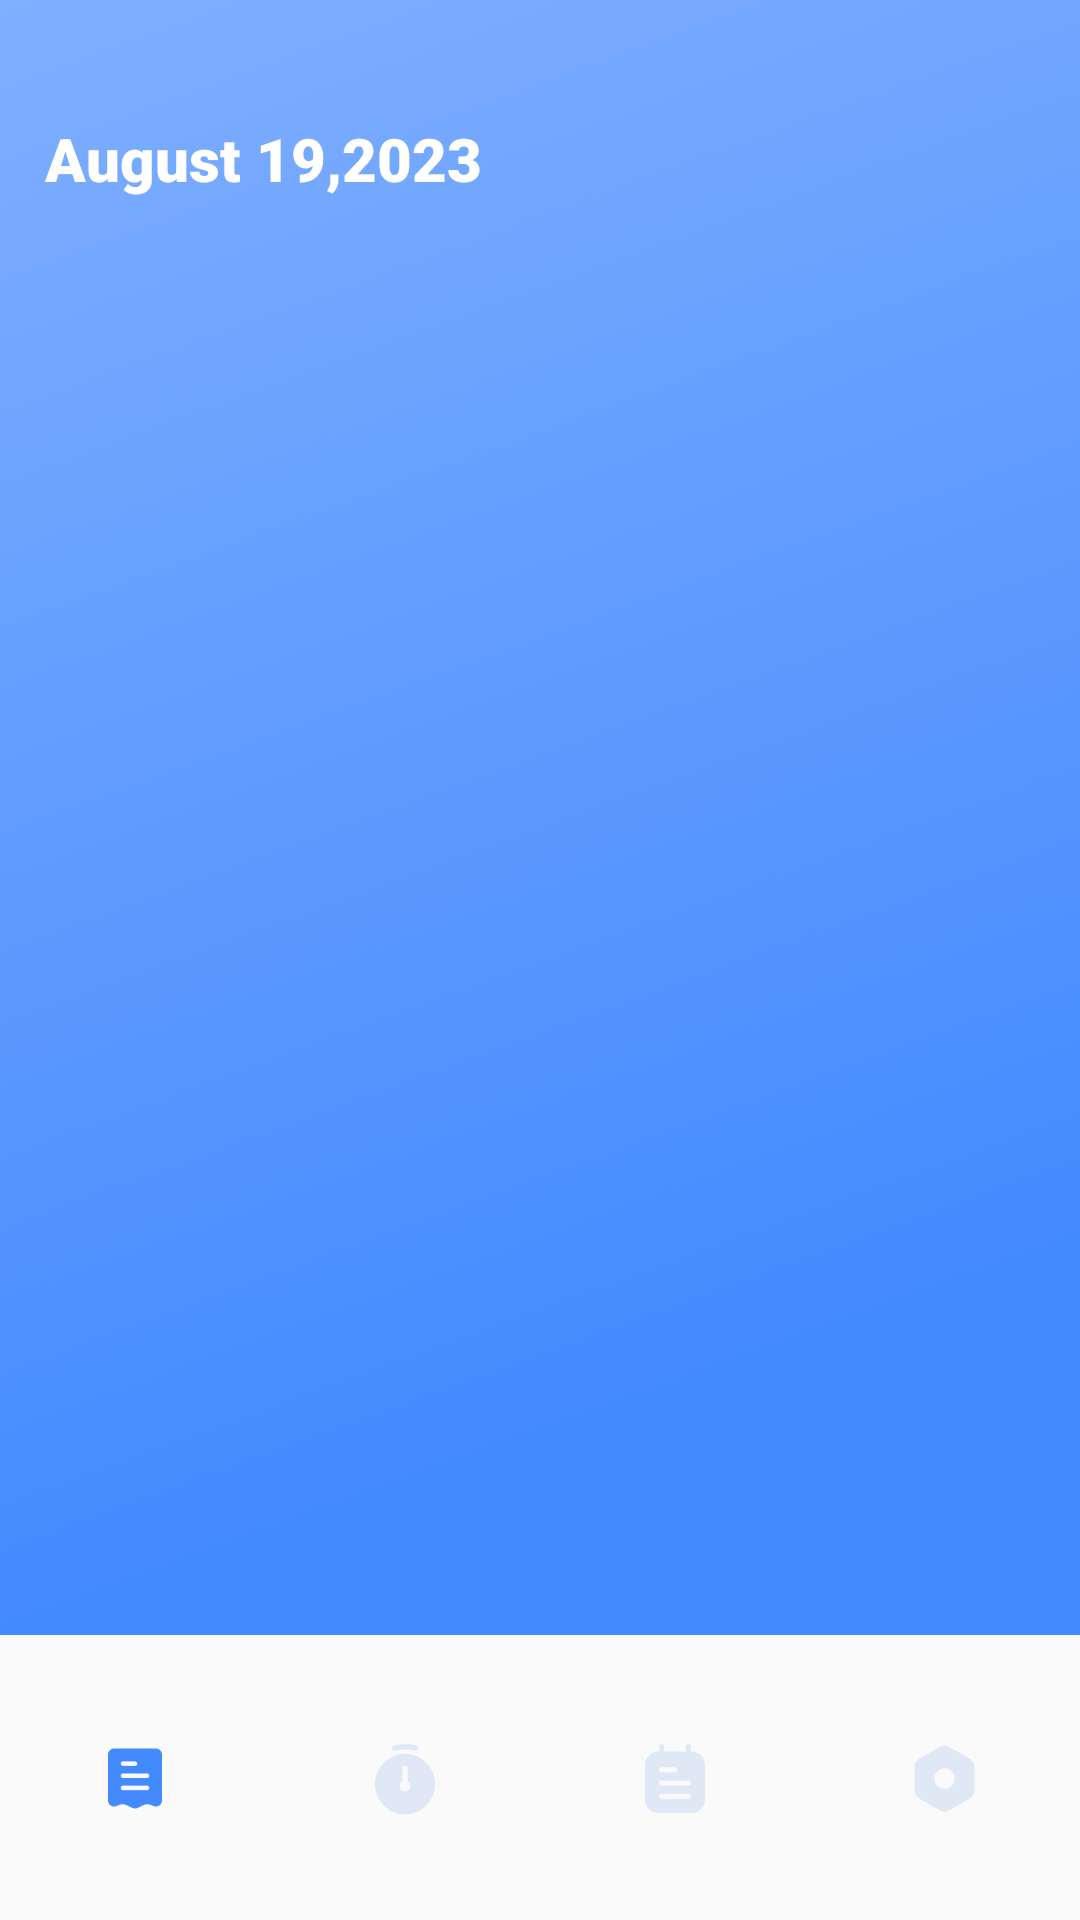

The Android layout XML behind this screen, and the referenced resources:
<!-- AndroidManifest.xml: application theme Theme.PressureHealth -->
<!-- res/layout/activity_main.xml -->
<?xml version="1.0" encoding="utf-8"?>
<androidx.constraintlayout.widget.ConstraintLayout xmlns:android="http://schemas.android.com/apk/res/android"
    xmlns:app="http://schemas.android.com/apk/res-auto"
    xmlns:tools="http://schemas.android.com/tools"
    android:layout_width="match_parent"
    android:layout_height="match_parent"
    android:background="@mipmap/bg_app_2"
    tools:context=".view.MainActivity">
    <TextView
        android:id="@+id/main_title"
        android:layout_width="wrap_content"
        android:layout_height="56dp"
        android:layout_marginTop="25dp"
        android:fontFamily="sans-serif-black"
        android:gravity="start|center"
        android:paddingStart="15dp"
        android:paddingEnd="15dp"
        android:text="@string/text_time"
        android:textColor="@color/white"
        android:textSize="20dp"
        app:layout_constraintStart_toStartOf="parent"
        app:layout_constraintTop_toTopOf="parent" />

    <androidx.appcompat.widget.LinearLayoutCompat
        android:id="@+id/ll_filter"
        android:layout_width="128dp"
        android:layout_height="29dp"
        android:layout_marginEnd="15dp"
        android:background="@drawable/bg_button_white_radius_19"
        android:gravity="center"
        android:visibility="gone"
        android:orientation="horizontal"
        app:layout_constraintBottom_toBottomOf="@id/main_title"
        app:layout_constraintEnd_toEndOf="parent"
        app:layout_constraintTop_toTopOf="@id/main_title">

        <TextView
            android:id="@+id/record_filter"
            android:layout_width="wrap_content"
            android:layout_height="wrap_content"
            android:gravity="center"
            android:lineHeight="18sp"
            android:text="@string/record_recent"
            android:textColor="@color/color_blue_text"
            android:textSize="11sp" />

        <ImageView
            android:layout_width="wrap_content"
            android:layout_height="wrap_content"
            android:src="@mipmap/ic_record_filter" />
    </androidx.appcompat.widget.LinearLayoutCompat>
    <androidx.viewpager.widget.ViewPager
        android:id="@+id/main_vp"
        android:layout_width="match_parent"
        android:layout_height="0dp"
        app:layout_constraintTop_toBottomOf="@id/main_title"
        app:layout_constraintBottom_toTopOf="@id/rg" />

    <RadioGroup
        android:id="@+id/rg"
        android:layout_width="match_parent"
        android:layout_height="95dp"
        android:gravity="center_vertical"
        android:orientation="horizontal"
        android:background="@color/color_fa"
        app:layout_constraintBottom_toBottomOf="parent">

        <RadioButton
            android:id="@+id/rb_home"
            android:layout_width="30dp"
            android:layout_height="30dp"
            android:layout_weight="1"
            android:button="@null"
            android:checked="true"
            android:drawableTop="@drawable/selector_main_home" />

        <RadioButton

            android:id="@+id/rb_record"
            android:layout_width="30dp"
            android:layout_height="30dp"
            android:layout_weight="1"
            android:button="@null"
            android:drawableTop="@drawable/selector_main_record"
            android:gravity="center" />

        <RadioButton

            android:id="@+id/rb_info"
            android:layout_width="30dp"
            android:layout_height="30dp"
            android:layout_weight="1"
            android:button="@null"
            android:drawableTop="@drawable/selector_main_info" />

        <RadioButton
            android:id="@+id/rb_mine"
            android:layout_width="30dp"
            android:layout_height="30dp"
            android:layout_weight="1"
            android:button="@null"
            android:drawableTop="@drawable/selector_main_setting" />
    </RadioGroup>
</androidx.constraintlayout.widget.ConstraintLayout>
<!-- resources referenced by this layout -->
<resources>
  <color name="color_blue_text">#257CFF</color>
  <color name="color_fa">#FAFAFA</color>
  <color name="white">#FFFFFFFF</color>
  <!-- drawable bg_button_white_radius_19 (drawable) -->
  <?xml version="1.0" encoding="utf-8"?>
  <shape xmlns:android="http://schemas.android.com/apk/res/android"
      android:shape="rectangle">
      <corners android:radius="19dp"/>
      <solid android:color="@color/white"/>
  </shape>
  <!-- drawable selector_main_home (drawable) -->
  <?xml version="1.0" encoding="utf-8"?>
  <selector xmlns:android="http://schemas.android.com/apk/res/android">
      <item android:state_checked="true" android:drawable="@mipmap/ic_home_selected"/>
      <item android:state_checked="false" android:drawable="@mipmap/ic_home_normal"/>
  </selector>
  <!-- drawable selector_main_info (drawable) -->
  <?xml version="1.0" encoding="utf-8"?>
  <selector xmlns:android="http://schemas.android.com/apk/res/android">
      <item android:state_checked="true" android:drawable="@mipmap/ic_news_selected"/>
      <item android:state_checked="false" android:drawable="@mipmap/ic_news_normal"/>
  </selector>
  <!-- drawable selector_main_record (drawable) -->
  <?xml version="1.0" encoding="utf-8"?>
  <selector xmlns:android="http://schemas.android.com/apk/res/android">
      <item android:state_checked="true" android:drawable="@mipmap/ic_record_selected"/>
      <item android:state_checked="false" android:drawable="@mipmap/ic_record_normal"/>
  </selector>
  <!-- drawable selector_main_setting (drawable) -->
  <?xml version="1.0" encoding="utf-8"?>
  <selector xmlns:android="http://schemas.android.com/apk/res/android">
      <item android:state_checked="true" android:drawable="@mipmap/ic_mine_selected"/>
      <item android:state_checked="false" android:drawable="@mipmap/ic_mine_normal"/>
  </selector>
  <!-- mipmap bg_app_2: png bitmap (mipmap-hdpi, 151797 bytes) -->
  <!-- mipmap ic_record_filter: png bitmap (mipmap-hdpi, 352 bytes) -->
  <string name="record_recent">Recent Records</string>
  <string name="text_time">August 19,2023</string>
  <style name="Theme.PressureHealth" parent="Base.Theme.PressureHealth" />
  <style name="Base.Theme.PressureHealth" parent="Theme.Material3.DayNight.NoActionBar">
          
          
          <item name="android:windowTranslucentStatus">true</item>
      </style>
</resources>
